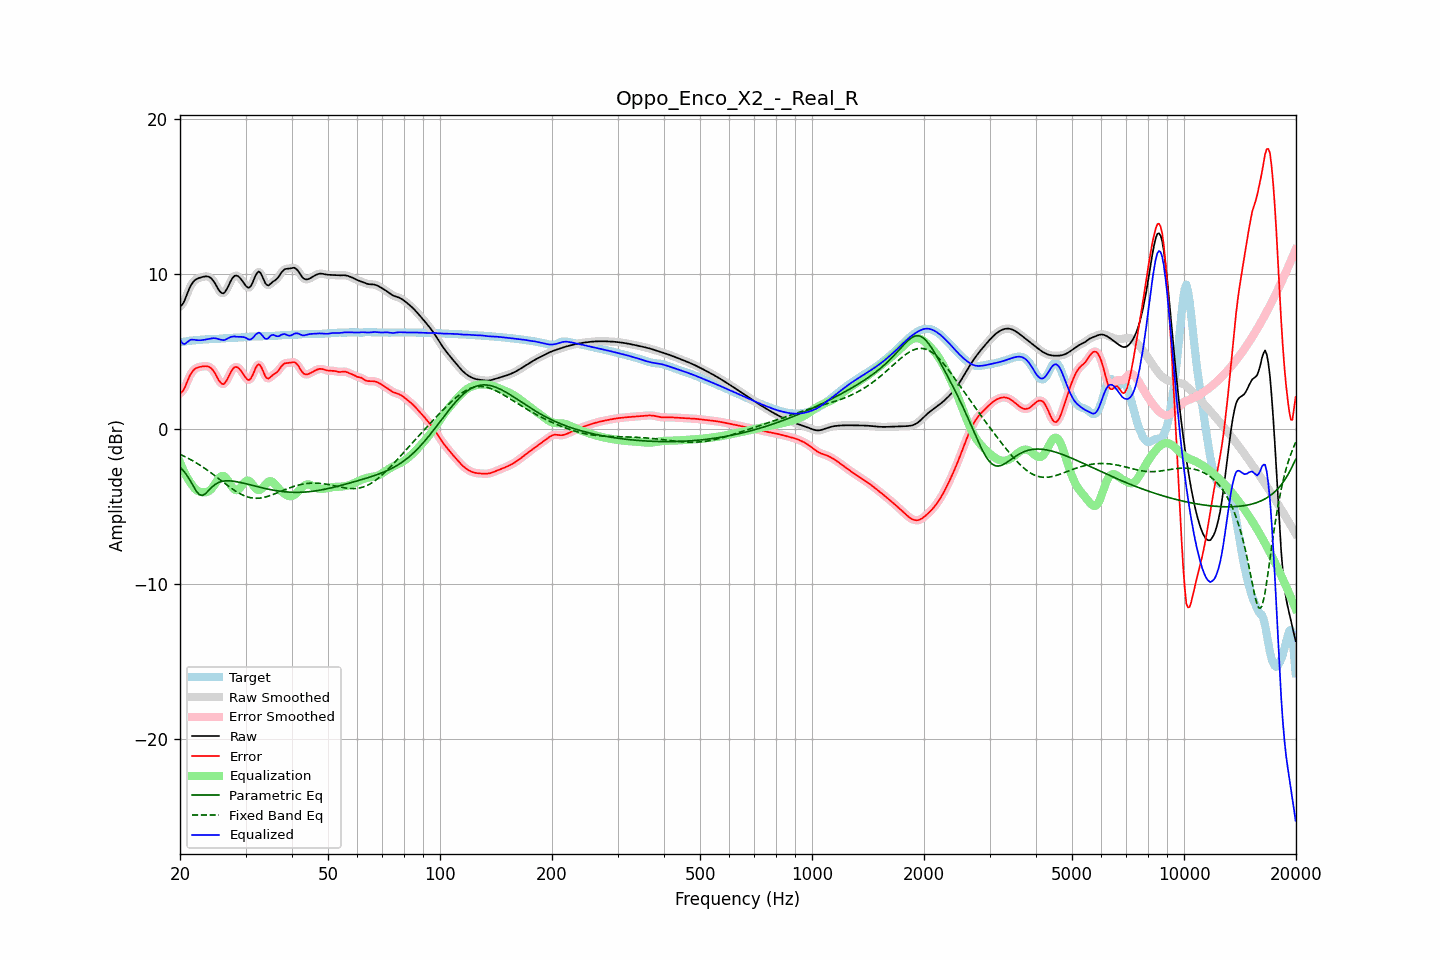

Data behind this chart, as committed beside it:
frequency, raw, error, smoothed, error_smoothed, equalization, parametric_eq, fixed_band_eq, equalized_raw, equalized_smoothed, target
20.00, 7.92, 2.33, 7.90, 2.30, -2.13, -2.45, -1.62, 5.79, 5.77, 5.60
20.20, 7.98, 2.37, 8.00, 2.39, -2.38, -2.56, -1.67, 5.60, 5.62, 5.61
20.40, 8.12, 2.49, 8.15, 2.52, -2.62, -2.67, -1.72, 5.50, 5.53, 5.63
20.61, 8.33, 2.68, 8.34, 2.69, -2.84, -2.80, -1.77, 5.49, 5.50, 5.64
20.81, 8.60, 2.94, 8.59, 2.93, -3.04, -2.94, -1.82, 5.56, 5.55, 5.66
21.02, 8.86, 3.18, 8.86, 3.18, -3.22, -3.10, -1.88, 5.64, 5.64, 5.68
21.23, 9.11, 3.42, 9.10, 3.41, -3.39, -3.26, -1.93, 5.73, 5.72, 5.69
21.44, 9.31, 3.60, 9.30, 3.60, -3.54, -3.44, -1.99, 5.77, 5.77, 5.71
21.66, 9.46, 3.74, 9.46, 3.75, -3.69, -3.62, -2.05, 5.76, 5.77, 5.72
21.87, 9.58, 3.86, 9.58, 3.85, -3.82, -3.80, -2.11, 5.76, 5.75, 5.72
22.09, 9.66, 3.93, 9.66, 3.93, -3.92, -3.97, -2.17, 5.74, 5.74, 5.73
22.31, 9.71, 3.97, 9.71, 3.97, -3.98, -4.10, -2.23, 5.73, 5.73, 5.74
22.54, 9.75, 4.00, 9.75, 4.00, -4.02, -4.22, -2.30, 5.73, 5.73, 5.75
22.76, 9.78, 4.02, 9.78, 4.02, -4.05, -4.26, -2.36, 5.73, 5.73, 5.76
22.99, 9.81, 4.04, 9.81, 4.04, -4.07, -4.28, -2.43, 5.74, 5.74, 5.77
23.22, 9.83, 4.05, 9.83, 4.05, -4.08, -4.22, -2.50, 5.76, 5.76, 5.78
23.45, 9.84, 4.06, 9.85, 4.06, -4.07, -4.15, -2.57, 5.78, 5.78, 5.79
23.69, 9.84, 4.05, 9.84, 4.05, -4.04, -4.04, -2.65, 5.80, 5.80, 5.79
23.92, 9.82, 4.02, 9.81, 4.02, -3.99, -3.94, -2.72, 5.82, 5.82, 5.79
24.16, 9.76, 3.96, 9.75, 3.96, -3.91, -3.83, -2.80, 5.84, 5.84, 5.80
24.40, 9.66, 3.86, 9.65, 3.86, -3.80, -3.72, -2.87, 5.85, 5.85, 5.80
24.65, 9.52, 3.72, 9.52, 3.72, -3.66, -3.64, -2.95, 5.86, 5.86, 5.80
24.89, 9.36, 3.55, 9.35, 3.55, -3.50, -3.56, -3.03, 5.85, 5.85, 5.80
25.14, 9.18, 3.36, 9.17, 3.36, -3.34, -3.50, -3.11, 5.84, 5.83, 5.81
25.39, 8.99, 3.17, 9.00, 3.18, -3.19, -3.44, -3.19, 5.80, 5.80, 5.82
25.65, 8.86, 3.02, 8.85, 3.02, -3.08, -3.41, -3.27, 5.77, 5.77, 5.83
25.91, 8.77, 2.92, 8.77, 2.92, -3.02, -3.37, -3.35, 5.75, 5.75, 5.84
26.16, 8.75, 2.90, 8.77, 2.91, -3.02, -3.36, -3.43, 5.73, 5.75, 5.86
26.43, 8.84, 2.97, 8.85, 2.98, -3.08, -3.34, -3.51, 5.76, 5.77, 5.86
26.69, 9.01, 3.13, 9.00, 3.13, -3.19, -3.34, -3.59, 5.81, 5.81, 5.87
26.96, 9.21, 3.33, 9.21, 3.33, -3.35, -3.33, -3.67, 5.86, 5.86, 5.88
27.23, 9.43, 3.55, 9.43, 3.55, -3.51, -3.34, -3.74, 5.92, 5.91, 5.88
27.50, 9.63, 3.75, 9.63, 3.74, -3.68, -3.35, -3.82, 5.95, 5.95, 5.88
27.77, 9.78, 3.90, 9.78, 3.90, -3.81, -3.36, -3.89, 5.97, 5.97, 5.88
28.05, 9.88, 4.00, 9.87, 3.98, -3.91, -3.37, -3.96, 5.98, 5.97, 5.89
28.33, 9.90, 4.00, 9.90, 4.01, -3.94, -3.39, -4.02, 5.96, 5.96, 5.89
28.62, 9.87, 3.97, 9.87, 3.97, -3.92, -3.41, -4.09, 5.95, 5.95, 5.90
28.90, 9.78, 3.88, 9.78, 3.88, -3.83, -3.43, -4.15, 5.95, 5.95, 5.90
29.19, 9.66, 3.75, 9.66, 3.75, -3.71, -3.45, -4.20, 5.95, 5.95, 5.91
29.48, 9.52, 3.60, 9.52, 3.60, -3.57, -3.48, -4.25, 5.94, 5.94, 5.92
29.78, 9.37, 3.44, 9.37, 3.44, -3.45, -3.50, -4.30, 5.92, 5.92, 5.92
30.08, 9.23, 3.30, 9.23, 3.30, -3.35, -3.52, -4.34, 5.88, 5.88, 5.93
30.38, 9.13, 3.19, 9.14, 3.20, -3.31, -3.55, -4.37, 5.82, 5.83, 5.94
30.68, 9.11, 3.16, 9.13, 3.18, -3.34, -3.58, -4.40, 5.78, 5.79, 5.95
30.99, 9.22, 3.26, 9.22, 3.26, -3.42, -3.60, -4.43, 5.79, 5.80, 5.96
31.30, 9.40, 3.44, 9.41, 3.44, -3.55, -3.63, -4.44, 5.85, 5.86, 5.97
31.61, 9.65, 3.67, 9.65, 3.68, -3.69, -3.66, -4.45, 5.95, 5.96, 5.97
31.93, 9.91, 3.93, 9.89, 3.92, -3.82, -3.68, -4.46, 6.09, 6.07, 5.97
32.24, 10.07, 4.09, 10.07, 4.09, -3.90, -3.71, -4.46, 6.17, 6.17, 5.98
32.57, 10.16, 4.18, 10.13, 4.16, -3.93, -3.73, -4.45, 6.23, 6.20, 5.98
32.89, 10.08, 4.10, 10.07, 4.09, -3.91, -3.76, -4.44, 6.18, 6.16, 5.98
33.22, 9.89, 3.91, 9.89, 3.90, -3.83, -3.78, -4.43, 6.06, 6.06, 5.99
33.55, 9.65, 3.66, 9.65, 3.66, -3.71, -3.81, -4.41, 5.93, 5.94, 5.99
33.89, 9.42, 3.42, 9.44, 3.44, -3.59, -3.83, -4.38, 5.83, 5.85, 6.00
34.23, 9.30, 3.29, 9.31, 3.30, -3.48, -3.85, -4.36, 5.82, 5.83, 6.00
34.57, 9.26, 3.25, 9.28, 3.27, -3.39, -3.88, -4.32, 5.87, 5.88, 6.01
34.92, 9.34, 3.33, 9.33, 3.32, -3.36, -3.90, -4.29, 5.98, 5.98, 6.01
35.27, 9.43, 3.42, 9.42, 3.41, -3.37, -3.92, -4.25, 6.06, 6.05, 6.01
35.62, 9.52, 3.51, 9.51, 3.50, -3.44, -3.94, -4.21, 6.08, 6.07, 6.01
35.97, 9.58, 3.57, 9.59, 3.57, -3.55, -3.96, -4.17, 6.04, 6.04, 6.01
... 635 more rows
